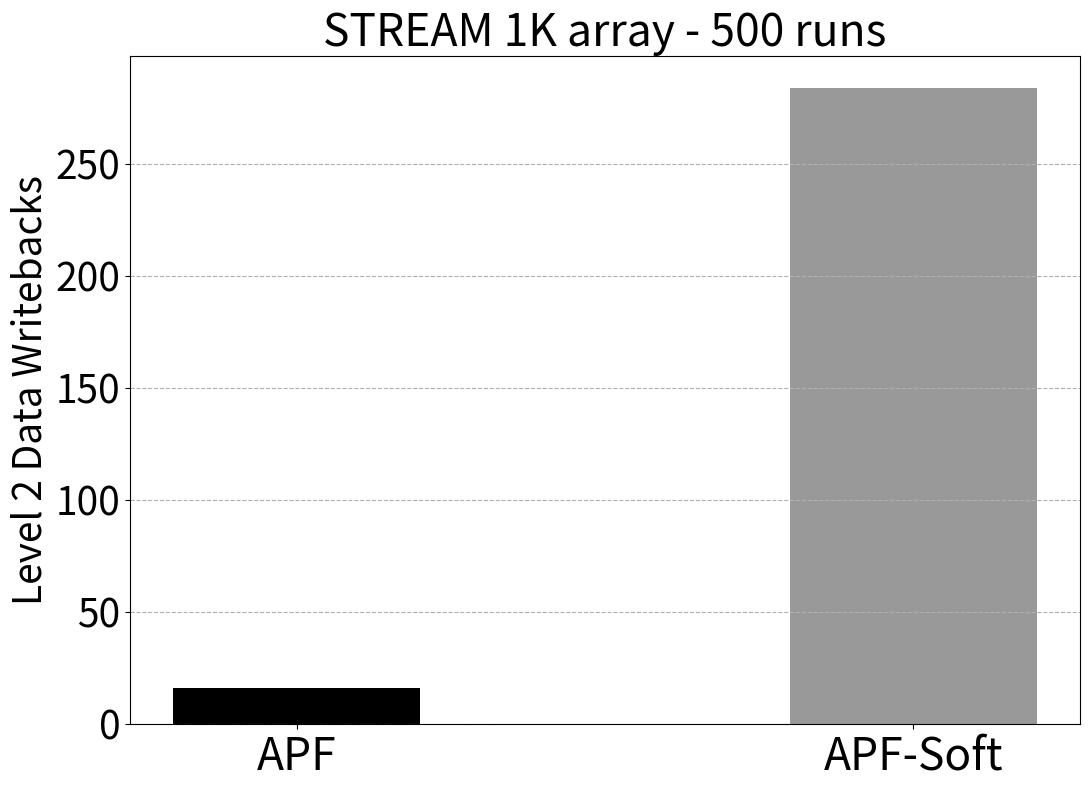

This chart was generated by the following Python code: (Note: this script raises an exception after producing the figure.)
import numpy as np
import matplotlib.pyplot as plt

x_coords = ['APF', 'APF-Soft']
y_vals = [16, 284]
x = np.arange(len(x_coords))
# Create thx = [0, 0.7]e bar chart
plt.figure(figsize=(11, 8))
# plt.bar(x, width=0.4, height=y_vals, color='black')
plt.bar(x[0], height=y_vals[0], width=0.4, color='black', label="APF")  # Solid black
plt.bar(x[1], height=y_vals[1], width=0.4, color=(0, 0, 0, 0.4), label="APF-Soft")
plt.ylabel('Level 2 Data Writebacks', fontsize=28)
plt.title('STREAM 1K array - 500 runs', fontsize=32)
plt.xticks(ticks=x, labels=x_coords, fontsize=32)
plt.yticks(fontsize=28)
plt.tight_layout()
plt.grid(axis='y', linestyle='--', alpha=1)

figname = __file__[:-2]
plt.savefig(figname + 'png')
